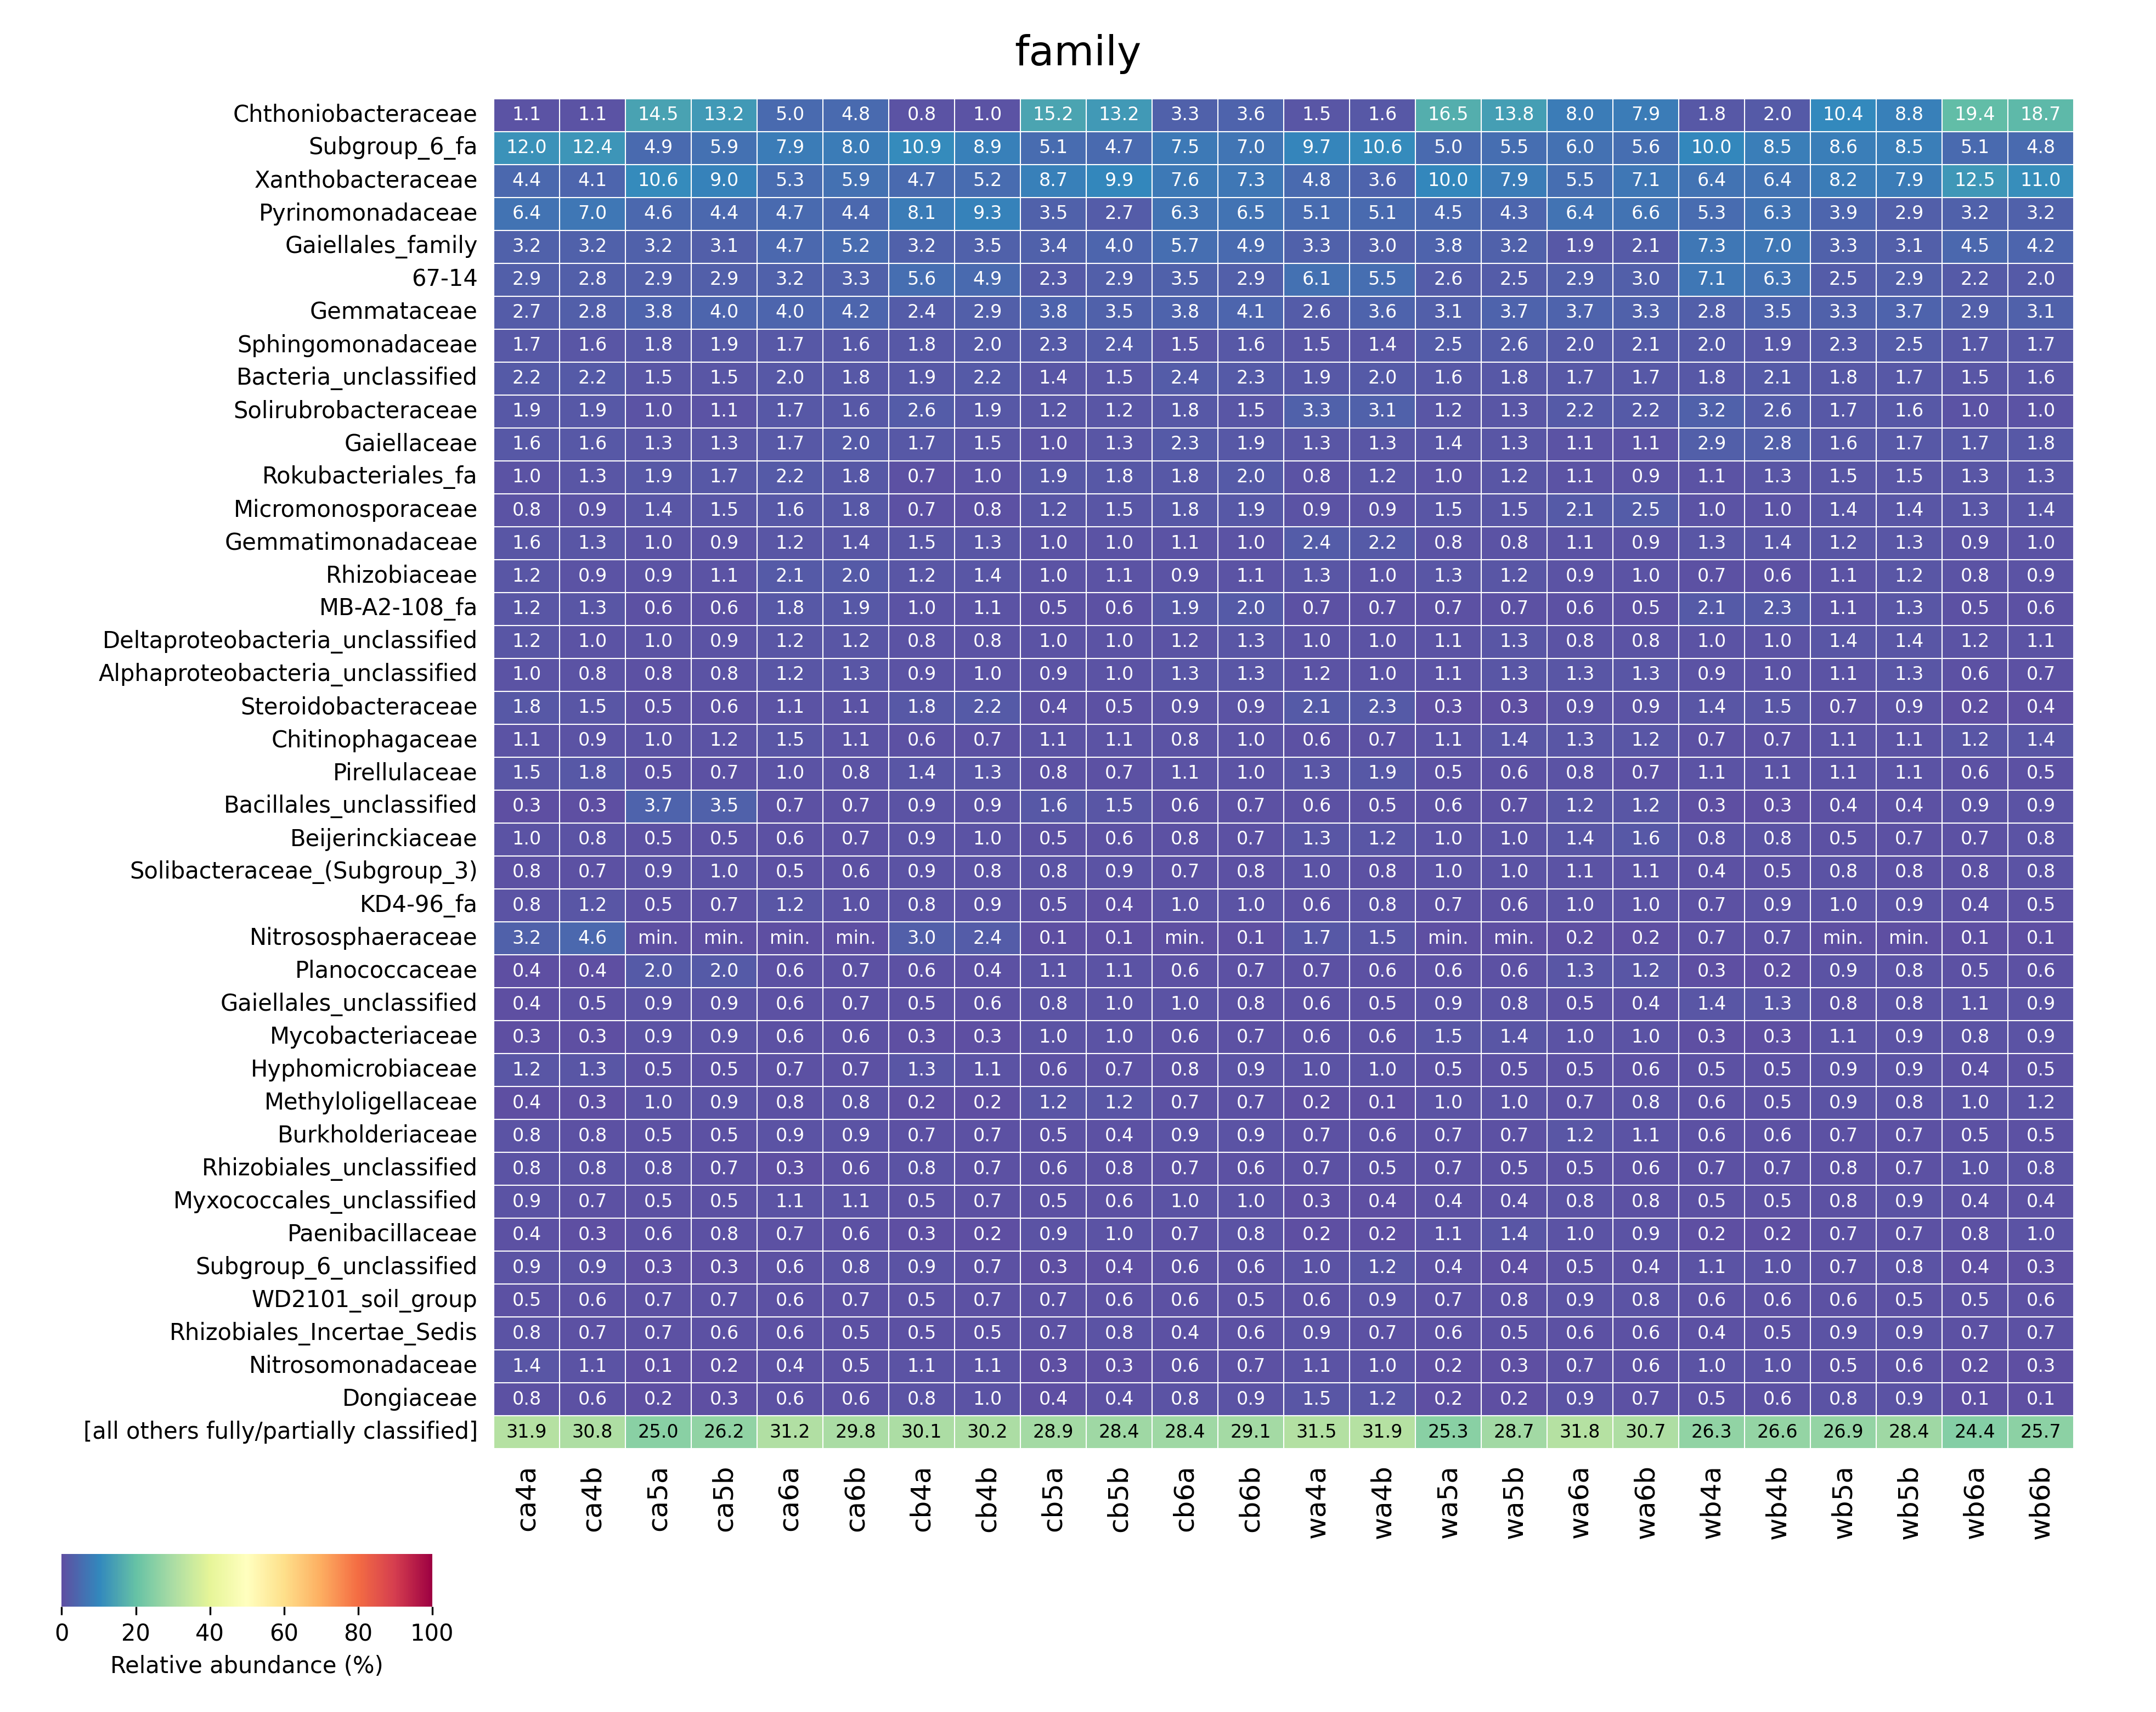

The table this chart was drawn from, first rows:
	Chthoniobacteraceae	Subgroup_6_fa	Xanthobacteraceae	Pyrinomonadaceae	Gaiellales_family	67-14	Gemmataceae	Sphingomonadaceae	Bacteria_unclassified	Solirubrobacteraceae	Gaiellaceae	Rokubacteriales_fa	Micromonosporaceae	Gemmatimonadaceae	Rhizobiaceae	MB-A2-108_fa	Deltaproteobacteria_unclassified	Alphaproteobacteria_unclassified	Steroidobacteraceae	Chitinophagaceae	Pirellulaceae	Bacillales_unclassified	Beijerinckiaceae
ca4a	0.01086	0.1196	0.04356	0.06434	0.03156	0.02907	0.02666	0.01686	0.0222	0.01912	0.01588	0.009637	0.008452	0.0156	0.01197	0.01248	0.01205	0.009637	0.01817	0.01074	0.01521	0.002567	0.009519
ca4b	0.01126	0.1243	0.04106	0.0705	0.03168	0.02777	0.0285	0.01557	0.02201	0.01941	0.016	0.01256	0.008654	0.01325	0.008799	0.01264	0.01032	0.007966	0.01528	0.008907	0.01774	0.002607	0.008437
ca5a	0.1447	0.04881	0.1058	0.04648	0.03236	0.0292	0.03793	0.01799	0.01471	0.01016	0.0134	0.01878	0.0137	0.01001	0.009333	0.00572	0.009672	0.007602	0.004667	0.009973	0.005269	0.03677	0.004667
ca5b	0.1322	0.05874	0.09041	0.04359	0.03099	0.02883	0.03992	0.01906	0.01468	0.01133	0.01304	0.01671	0.01468	0.009292	0.01109	0.005663	0.009452	0.007896	0.006022	0.01168	0.0067	0.03486	0.005384
ca6a	0.05028	0.0787	0.05308	0.04704	0.04667	0.03151	0.03953	0.01671	0.01951	0.01671	0.01664	0.02231	0.01612	0.01193	0.02128	0.01774	0.01178	0.01215	0.01112	0.0145	0.00957	0.007141	0.006037
ca6b	0.04799	0.07965	0.05875	0.04395	0.05166	0.0335	0.04153	0.01638	0.01838	0.01649	0.02048	0.01775	0.01817	0.01402	0.02032	0.01901	0.01202	0.01271	0.01055	0.01066	0.008453	0.007141	0.006721
cb4a	0.008196	0.1085	0.04694	0.08057	0.03217	0.05583	0.02416	0.01825	0.0191	0.02602	0.01693	0.007423	0.006727	0.01461	0.01237	0.009782	0.008196	0.009318	0.01771	0.005954	0.01434	0.009434	0.009008
cb4b	0.01037	0.08921	0.05163	0.09261	0.03463	0.04908	0.02908	0.02001	0.02165	0.0191	0.01474	0.009862	0.007595	0.01321	0.01383	0.01105	0.008048	0.01009	0.02182	0.007085	0.01304	0.009465	0.0102
cb5a	0.1519	0.05081	0.0867	0.03462	0.03435	0.02308	0.03778	0.02312	0.0143	0.01224	0.01022	0.01939	0.01242	0.01049	0.01044	0.005177	0.009521	0.008731	0.003993	0.01145	0.00759	0.01593	0.005309
cb5b	0.1322	0.04748	0.0991	0.02659	0.03982	0.02918	0.03496	0.02407	0.01507	0.01227	0.01252	0.01825	0.01541	0.01026	0.01089	0.005987	0.01038	0.01043	0.004606	0.01093	0.006825	0.0152	0.00582
cb6a	0.03329	0.07467	0.07553	0.06343	0.05696	0.03481	0.03819	0.01538	0.02432	0.01768	0.02297	0.01795	0.01788	0.01068	0.009466	0.01913	0.01167	0.01262	0.008973	0.008348	0.01075	0.005686	0.007724
cb6b	0.03594	0.07019	0.07296	0.06532	0.04937	0.02861	0.04141	0.01584	0.02252	0.01501	0.01941	0.01962	0.01913	0.01048	0.01086	0.0201	0.01322	0.01339	0.00941	0.009998	0.0101	0.006677	0.007369
wa4a	0.0147	0.09653	0.04823	0.05081	0.03295	0.06078	0.02571	0.01465	0.01931	0.03281	0.01299	0.008414	0.00915	0.02399	0.01266	0.007461	0.01027	0.01171	0.02119	0.006372	0.01337	0.005582	0.01269
wa4b	0.01638	0.1064	0.036	0.0506	0.02969	0.05505	0.03632	0.01412	0.02039	0.03127	0.01278	0.01242	0.008697	0.02152	0.01019	0.006957	0.0104	0.00991	0.02273	0.006836	0.01893	0.005137	0.0123
wa5a	0.1646	0.04971	0.1003	0.04528	0.03765	0.02639	0.03075	0.02507	0.01596	0.01203	0.01378	0.01023	0.01539	0.008173	0.01309	0.006831	0.01143	0.01146	0.002996	0.01127	0.005249	0.006256	0.01038
wa5b	0.1376	0.0548	0.07864	0.04282	0.03229	0.02513	0.03686	0.02625	0.01787	0.0133	0.01312	0.01183	0.01514	0.00845	0.0123	0.006832	0.01327	0.01266	0.002984	0.01431	0.005645	0.007299	0.01039
wa6a	0.08037	0.06001	0.05476	0.06361	0.01885	0.02936	0.03712	0.02043	0.01701	0.02157	0.01055	0.01136	0.0208	0.01088	0.008893	0.00599	0.007938	0.01338	0.009408	0.01327	0.008121	0.01172	0.01367
wa6b	0.07945	0.05561	0.0714	0.0663	0.02087	0.03047	0.0334	0.02079	0.01711	0.02242	0.01139	0.00932	0.0248	0.009346	0.01043	0.004867	0.008025	0.01323	0.008776	0.01214	0.006964	0.01188	0.01577
wb4a	0.01798	0.1003	0.06409	0.05264	0.07338	0.07062	0.02849	0.02013	0.01841	0.03234	0.02855	0.01117	0.009671	0.01347	0.006502	0.02079	0.009971	0.008906	0.01366	0.007157	0.01117	0.00295	0.008305
wb4b	0.02008	0.08526	0.06424	0.06287	0.07034	0.06327	0.03535	0.01946	0.02069	0.02643	0.02802	0.013	0.01036	0.01444	0.00585	0.02264	0.009894	0.01011	0.01506	0.007114	0.01087	0.003286	0.007908
wb5a	0.1038	0.08587	0.08197	0.03923	0.03255	0.02536	0.03297	0.02274	0.0177	0.01669	0.0161	0.01527	0.01357	0.01196	0.01134	0.01149	0.01432	0.01125	0.006689	0.01123	0.01097	0.004372	0.00546
wb5b	0.08838	0.085	0.07932	0.02886	0.03083	0.0295	0.03726	0.02493	0.01714	0.01584	0.01676	0.01517	0.01427	0.01326	0.01216	0.01323	0.01366	0.01311	0.008945	0.01109	0.01115	0.004082	0.007151
wb6a	0.1937	0.05054	0.1255	0.03188	0.04507	0.02225	0.02931	0.01658	0.01528	0.01039	0.01714	0.01309	0.0125	0.008861	0.007842	0.005245	0.01151	0.006442	0.002317	0.0124	0.005958	0.008606	0.006976
wb6b	0.187	0.04817	0.1102	0.03194	0.04153	0.01999	0.0313	0.01721	0.01556	0.01021	0.01812	0.01267	0.01415	0.009683	0.008822	0.00581	0.01095	0.007148	0.003514	0.01427	0.005188	0.008655	0.007818
